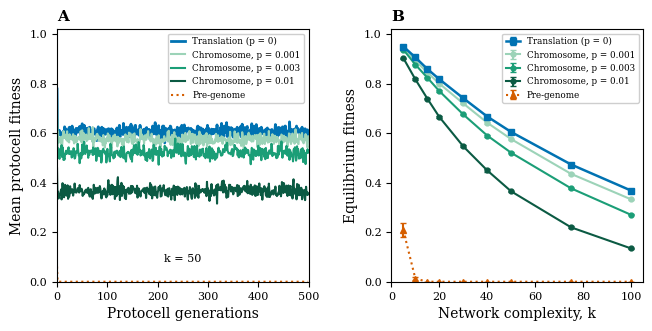

Python code for this plot:
"""
Supplementary figure (Fig. S2): reversible vs. categorical de-Darwinization.

Addresses the reviewer point that a chromosome transcribing non-replicating
ribozymes could de-Darwinize the catalytic workforce before translation.

Architecture C ("transcribed-ribozyme chromosome"): a single low-copy chromosome
of k genes (replicated once per protocell generation, per-gene mutation rate U,
purifying selection at the protocell level, exactly as the post-genome model).
Genes are transcribed into a ribozyme workforce. Transcripts are NON-replicating
(de-Darwinized) so long as no replicase acts on them. Because a transcribed
ribozyme is the same chemical class as the chromosome, it can become replicable
again: each transcript type (re)acquires replicability with per-gene probability p
per generation, so a cell re-Darwinizes with per-cell probability 1-(1-p)^k (keeping
all k transcript types non-replicable becomes harder as k grows). Once a replicase
acts, that lineage's workforce evolves under the pre-genome within-cell dynamics
(Muller's ratchet + cheaters). Between-protocell selection still purges re-Darwinized
lineages. No horizontal parasite spread between cells is modeled, which is
conservative (it would only make re-emergence more damaging).

Limits: p = 0 is identical to the post-genome (translation) model (categorical,
irreversible de-Darwinization); large p reproduces the pre-genome model.

Usage:  python make_supplement_chromosome.py
"""
import numpy as np
import matplotlib.pyplot as plt
import matplotlib as mpl

mpl.rcParams.update({
    'font.family': 'serif', 'font.size': 9, 'axes.labelsize': 10,
    'axes.titlesize': 11, 'legend.fontsize': 7, 'xtick.labelsize': 8,
    'ytick.labelsize': 8, 'lines.linewidth': 1.5, 'figure.dpi': 300,
    'savefig.dpi': 300, 'savefig.bbox': 'tight', 'mathtext.default': 'regular',
})

pre_color = '#D55E00'    # orange  (pre-genome)
post_color = '#0072B2'   # blue    (post-genome / translation, p = 0)
chrom_colors = ['#9CD3B8', '#1B9E77', '#0B5A43']  # greens, light->dark for rising p


# ── models (pre- and post-genome identical to make_figures.py) ──────
def simulate_pregenome(M, k, n, mu, s, tau, G, seed):
    rng = np.random.default_rng(seed); x = np.ones((M, k)); mf = np.zeros(G)
    for g in range(G):
        for _ in range(tau):
            x = x * (1 - mu); x = x / (x + (1 - x) * (1 + s))
        x = rng.binomial(n, np.clip(x, 0, 1)).astype(float) / n
        f = np.prod(x, axis=1); mf[g] = f.mean(); tot = f.sum()
        if tot > 0:
            x = x[rng.choice(M, M, p=f / tot, replace=True)].copy()
    return mf


def simulate_postgenome(M, k, U, mu_t, G, seed, delta=0.01):
    rng = np.random.default_rng(seed); gen = np.ones((M, k), np.int8); mf = np.zeros(G)
    for g in range(G):
        gf = gen * (1 - mu_t) + (1 - gen) * delta
        f = np.prod(gf, axis=1); mf[g] = f.mean(); tot = f.sum()
        if tot > 0:
            gen = gen[rng.choice(M, M, p=f / tot, replace=True)].copy()
        gen[rng.random((M, k)) < U] = 0
    return mf


def simulate_chromosome(M, k, n, mu, s, tau, U, mu_t, p, G, seed, delta=0.01):
    rng = np.random.default_rng(seed)
    gen = np.ones((M, k), np.int8)
    darw = np.zeros(M, bool)            # has a replicase re-emerged in this lineage?
    x = np.ones((M, k))                 # workforce functional fraction
    mf = np.zeros(G)
    p_cell = 1 - (1 - p) ** k           # per-cell re-emergence rate from per-gene p
    for g in range(G):
        newly = (~darw) & (rng.random(M) < p_cell)
        if newly.any():
            x[newly] = gen[newly] * (1 - mu_t) + (1 - gen[newly]) * delta
        darw |= newly
        nd = ~darw
        x[nd] = gen[nd] * (1 - mu_t) + (1 - gen[nd]) * delta           # fresh transcripts
        if darw.any():                                                  # re-Darwinized: pre-genome dynamics
            xd = x[darw]
            for _ in range(tau):
                xd = xd * (1 - mu); xd = xd / (xd + (1 - xd) * (1 + s))
            xd = rng.binomial(n, np.clip(xd, 0, 1)).astype(float) / n
            gd = gen[darw]; xd = np.where(gd == 1, xd, delta)
            x[darw] = xd
        f = np.prod(x, axis=1); mf[g] = f.mean(); tot = f.sum()
        if tot > 0:
            par = rng.choice(M, M, p=f / tot, replace=True)
            gen = gen[par].copy(); darw = darw[par].copy(); x = x[par].copy()
        gen[rng.random((M, k)) < U] = 0
    return mf


def make_figure():
    M, G = 100, 500
    mu, s, tau, n = 0.005, 0.02, 10, 10
    U, mu_t = 0.005, 0.005
    reps = 5
    p_vals = [1e-3, 3e-3, 1e-2]                 # per-gene re-emergence rates
    eq = lambda mf: mf[400:].mean()

    fig, (axA, axB) = plt.subplots(1, 2, figsize=(6.6, 3.4))

    # ── Panel A: trajectories at fixed k = 50 ───────────────────────
    kA = 50
    pre = np.mean([simulate_pregenome(M, kA, n, mu, s, tau, G, 10 + r) for r in range(reps)], axis=0)
    post = np.mean([simulate_postgenome(M, kA, U, mu_t, G, 50 + r) for r in range(reps)], axis=0)
    axA.plot(np.arange(G), post, color=post_color, lw=2, label='Translation (p = 0)')
    for c, p in zip(chrom_colors, p_vals):
        ch = np.mean([simulate_chromosome(M, kA, n, mu, s, tau, U, mu_t, p, G, 100 + r + int(p * 1e5))
                      for r in range(reps)], axis=0)
        axA.plot(np.arange(G), ch, color=c, label=f'Chromosome, p = {p:g}')
    axA.plot(np.arange(G), pre, color=pre_color, ls=':', label='Pre-genome')
    axA.set_xlabel('Protocell generations'); axA.set_ylabel('Mean protocell fitness')
    axA.set_xlim(0, 500); axA.set_ylim(0, 1.02)
    axA.set_title('A', loc='left', fontweight='bold', pad=6)
    axA.text(0.5, 0.08, f'k = {kA}', transform=axA.transAxes, ha='center', fontsize=8)
    axA.legend(loc='upper right', frameon=True, fancybox=True, framealpha=0.95,
               edgecolor='0.8', handlelength=1.6, fontsize=6.3)

    # ── Panel B: equilibrium fitness vs k ───────────────────────────
    k_scan = np.array([5, 10, 15, 20, 30, 40, 50, 75, 100])

    def scan(fn):
        m, sd = [], []
        for k in k_scan:
            vals = [eq(fn(k, 1000 + r + k * 7)) for r in range(reps)]
            m.append(np.mean(vals)); sd.append(np.std(vals))
        return np.array(m), np.array(sd)

    post_m, post_s = scan(lambda k, sd: simulate_postgenome(M, k, U, mu_t, G, sd))
    pre_m, pre_s = scan(lambda k, sd: simulate_pregenome(M, k, n, mu, s, tau, G, sd + 3000))
    axB.errorbar(k_scan, post_m, yerr=post_s, color=post_color, marker='s',
                 markersize=4, capsize=2.5, lw=1.8, label='Translation (p = 0)', zorder=5)
    for c, p in zip(chrom_colors, p_vals):
        cm, cs = scan(lambda k, sd, p=p: simulate_chromosome(M, k, n, mu, s, tau, U, mu_t, p, G, sd + int(p * 1e6)))
        axB.errorbar(k_scan, cm, yerr=cs, color=c, marker='o', markersize=3.5,
                     capsize=2.5, label=f'Chromosome, p = {p:g}')
    axB.errorbar(k_scan, pre_m, yerr=pre_s, color=pre_color, marker='^',
                 markersize=4, capsize=2.5, ls=':', label='Pre-genome')
    axB.set_xlabel('Network complexity, k'); axB.set_ylabel('Equilibrium fitness')
    axB.set_xlim(0, 105); axB.set_ylim(0, 1.02)
    axB.set_title('B', loc='left', fontweight='bold', pad=6)
    axB.legend(loc='upper right', frameon=True, fancybox=True, framealpha=0.95,
               edgecolor='0.8', handlelength=1.6, fontsize=6.3)

    fig.tight_layout(w_pad=2.0)
    fig.savefig('supplement_chromosome.pdf')
    plt.close(fig)
    print('Figure S2 (reversible vs categorical de-Darwinization) done.')


if __name__ == '__main__':
    make_figure()
